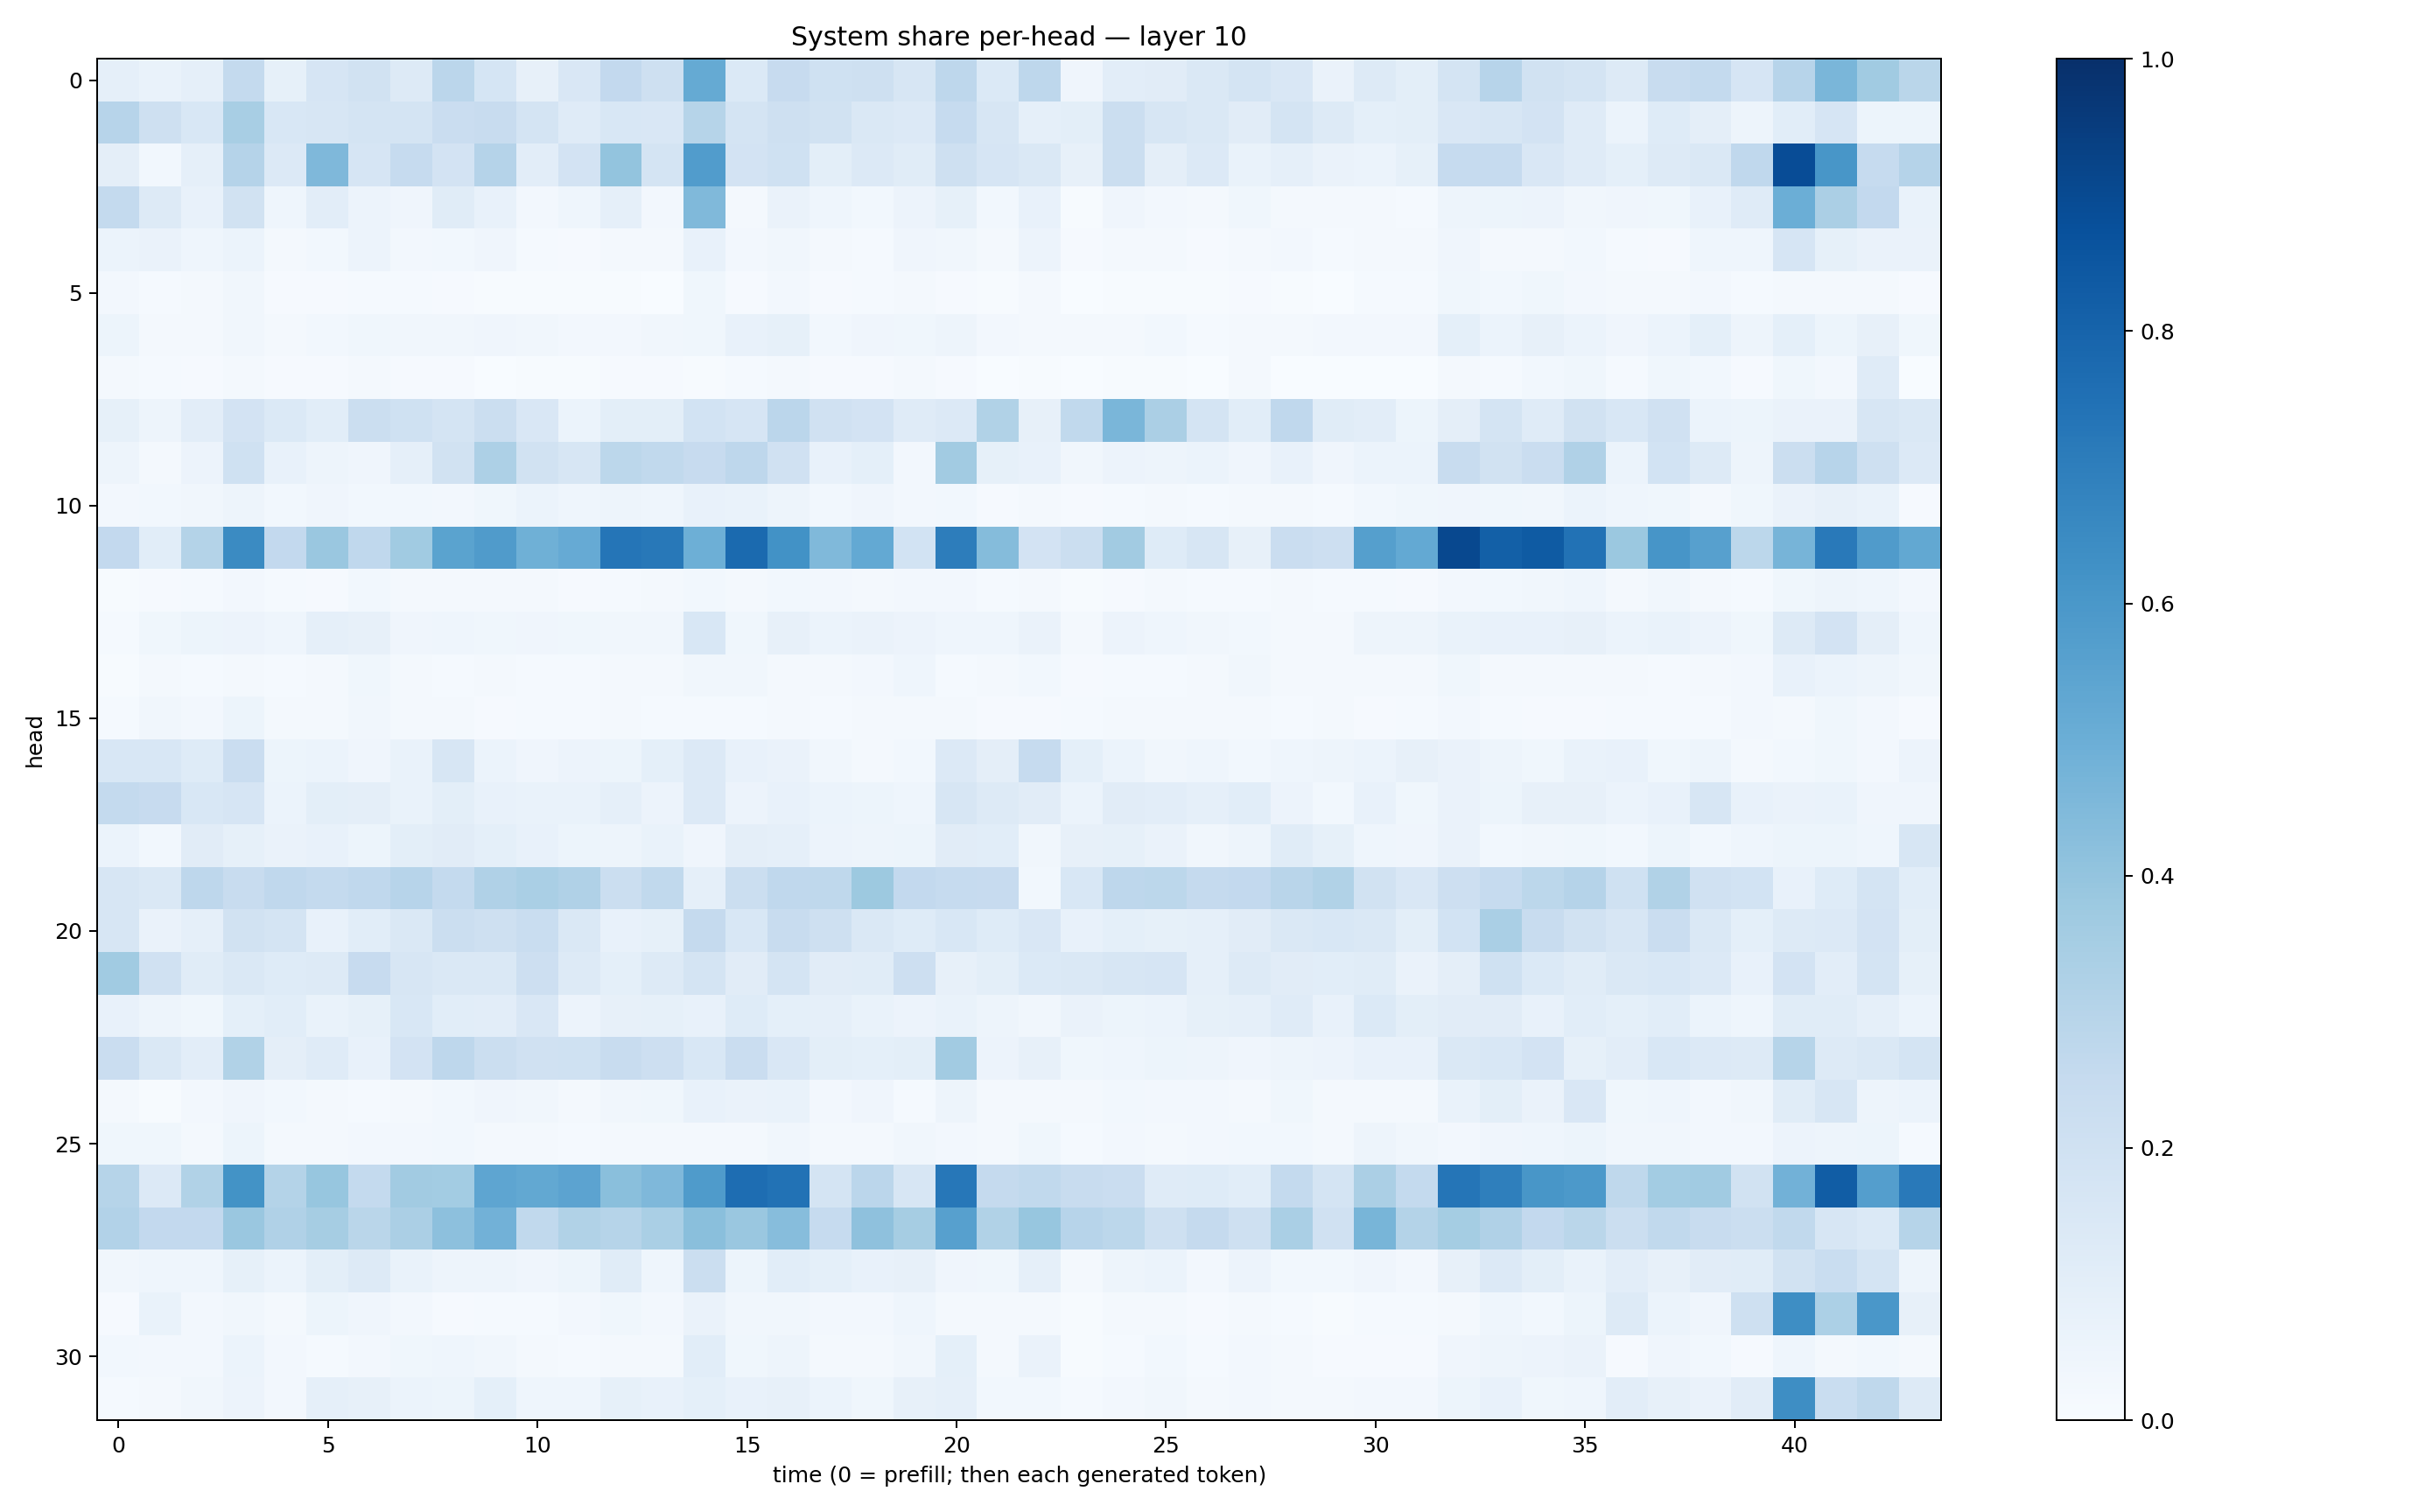

Values plotted in this chart, from the file beside it:
0.08887947, 0.06910533, 0.08850008, 0.2569012, 0.082986325, 0.16606773, 0.18834089, 0.12555338, 0.28479338, 0.16915748, 0.08173715, 0.15209632, 0.26012096, 0.20995405, 0.5182541, 0.13752642, 0.24447389, 0.20288755, 0.20844513, 0.1578332, 0.27724472, 0.13865079, 0.275977, 0.039750963
0.2945, 0.2035, 0.1537, 0.3409, 0.1534, 0.1597, 0.1749, 0.172, 0.2286, 0.2362, 0.1744, 0.1174, 0.1532, 0.1494, 0.2994, 0.1775, 0.2042, 0.1898, 0.1474, 0.1362, 0.2492, 0.1633, 0.08808, 0.1015
0.09411, 0.02834, 0.08645, 0.3029, 0.1367, 0.4525, 0.1646, 0.2479, 0.18, 0.3033, 0.1054, 0.1818, 0.3993, 0.176, 0.5775, 0.1824, 0.2014, 0.09806, 0.1347, 0.114, 0.2063, 0.1675, 0.1429, 0.07981
0.2542, 0.1259, 0.07732, 0.1931, 0.04518, 0.1037, 0.05744, 0.04, 0.1166, 0.0758, 0.02533, 0.04322, 0.0891, 0.0253, 0.4463, 0.02329, 0.06541, 0.04592, 0.0288, 0.05656, 0.08473, 0.0292, 0.07759, 0.00762
0.05929, 0.06536, 0.04475, 0.06032, 0.01595, 0.02995, 0.05523, 0.02488, 0.02817, 0.04029, 0.01251, 0.008623, 0.01939, 0.01778, 0.07642, 0.02709, 0.0342, 0.01722, 0.01495, 0.04259, 0.03189, 0.02031, 0.05479, 0.009087
0.02537, 0.01464, 0.02092, 0.03395, 0.01083, 0.01054, 0.01188, 0.01328, 0.01086, 0.007585, 0.005759, 0.004304, 0.005853, 0.0028, 0.03621, 0.008442, 0.02641, 0.008708, 0.01309, 0.02294, 0.0117, 0.004483, 0.017, 0.002627
0.05378, 0.02267, 0.02042, 0.03279, 0.02235, 0.02816, 0.03578, 0.033, 0.03438, 0.04041, 0.0317, 0.02567, 0.02728, 0.03467, 0.03617, 0.07373, 0.08498, 0.02884, 0.04006, 0.03547, 0.04961, 0.02453, 0.01948, 0.01692
0.02089, 0.01371, 0.00804, 0.01845, 0.009668, 0.008163, 0.01986, 0.007932, 0.008389, 0.003498, 0.004043, 0.005605, 0.0109, 0.01131, 0.00743, 0.01356, 0.01564, 0.008694, 0.01119, 0.01882, 0.009199, 0.00181, 0.004333, 0.001547
0.08341, 0.04845, 0.1054, 0.1804, 0.1369, 0.1059, 0.2211, 0.2003, 0.1752, 0.2225, 0.1504, 0.06212, 0.09892, 0.09776, 0.1844, 0.1649, 0.2838, 0.1959, 0.1804, 0.1175, 0.1342, 0.314, 0.0816, 0.2654
0.04986, 0.01815, 0.05524, 0.203, 0.07209, 0.04972, 0.03952, 0.08885, 0.1914, 0.3275, 0.1931, 0.1607, 0.2782, 0.2653, 0.2429, 0.275, 0.1957, 0.07151, 0.0912, 0.02604, 0.3596, 0.08445, 0.07126, 0.03362
0.02357, 0.02938, 0.03239, 0.05059, 0.02808, 0.03937, 0.02798, 0.02971, 0.0253, 0.03806, 0.05978, 0.04393, 0.05047, 0.04658, 0.07441, 0.06814, 0.04818, 0.02774, 0.04087, 0.02513, 0.02915, 0.009017, 0.01797, 0.009139
0.2595, 0.1061, 0.3057, 0.6494, 0.2612, 0.386, 0.2679, 0.3665, 0.5474, 0.5785, 0.4886, 0.5149, 0.7324, 0.7206, 0.4941, 0.7769, 0.6215, 0.4466, 0.5226, 0.1855, 0.7018, 0.4346, 0.1808, 0.2191
0.007391, 0.01081, 0.01405, 0.02406, 0.01225, 0.01086, 0.02811, 0.0157, 0.01667, 0.01676, 0.01852, 0.01067, 0.01366, 0.01719, 0.02888, 0.01823, 0.02892, 0.02678, 0.02021, 0.02584, 0.02644, 0.01419, 0.01582, 0.00475
0.01312, 0.03521, 0.05241, 0.05829, 0.04501, 0.08718, 0.07841, 0.04213, 0.04537, 0.03594, 0.04269, 0.03585, 0.03468, 0.03139, 0.1559, 0.03545, 0.08164, 0.06179, 0.06482, 0.05675, 0.04602, 0.0452, 0.06328, 0.01994
0.005462, 0.0191, 0.01328, 0.02218, 0.01188, 0.02122, 0.03681, 0.0161, 0.01257, 0.01599, 0.01505, 0.01279, 0.01647, 0.02336, 0.03129, 0.03154, 0.02334, 0.02271, 0.02527, 0.04506, 0.01272, 0.02052, 0.02738, 0.01166
0.01218, 0.03244, 0.02427, 0.05138, 0.01779, 0.01886, 0.03331, 0.02131, 0.01895, 0.007982, 0.01194, 0.01475, 0.02058, 0.01385, 0.01378, 0.01473, 0.01634, 0.01496, 0.01798, 0.02237, 0.02341, 0.009926, 0.01002, 0.01309
0.1556, 0.1534, 0.1242, 0.2286, 0.05257, 0.06169, 0.04109, 0.06903, 0.1589, 0.06127, 0.03924, 0.05552, 0.0539, 0.08986, 0.1363, 0.07308, 0.06359, 0.03228, 0.0229, 0.02862, 0.1344, 0.09427, 0.248, 0.09191
0.2577, 0.2426, 0.1534, 0.1671, 0.0587, 0.1012, 0.09602, 0.06898, 0.09905, 0.07176, 0.06792, 0.06821, 0.08891, 0.05483, 0.1355, 0.05762, 0.07315, 0.05977, 0.05351, 0.04379, 0.1582, 0.1287, 0.1095, 0.05889
0.05998, 0.02753, 0.1096, 0.08289, 0.0634, 0.07229, 0.05163, 0.09787, 0.111, 0.0901, 0.07567, 0.05222, 0.04832, 0.06905, 0.03947, 0.09552, 0.08757, 0.05593, 0.05071, 0.05162, 0.1107, 0.106, 0.03125, 0.08062
0.1632, 0.1472, 0.2768, 0.2384, 0.2695, 0.2545, 0.2663, 0.2933, 0.2562, 0.3184, 0.3398, 0.3186, 0.2197, 0.2645, 0.08844, 0.2225, 0.2682, 0.2698, 0.3781, 0.2617, 0.2483, 0.2425, 0.03057, 0.1539
0.1635, 0.0634, 0.08708, 0.1898, 0.1735, 0.07122, 0.1071, 0.147, 0.2191, 0.2083, 0.2312, 0.1414, 0.07321, 0.08488, 0.2521, 0.154, 0.2419, 0.2092, 0.1477, 0.1238, 0.1541, 0.124, 0.1502, 0.07546
0.3637, 0.1986, 0.1159, 0.1426, 0.1221, 0.1251, 0.246, 0.1603, 0.1432, 0.1475, 0.2125, 0.131, 0.09114, 0.1317, 0.1792, 0.1128, 0.1727, 0.1105, 0.1166, 0.2126, 0.08073, 0.09866, 0.1399, 0.145
0.07094, 0.05031, 0.03793, 0.09174, 0.1083, 0.06945, 0.08413, 0.1533, 0.1062, 0.1053, 0.1486, 0.05544, 0.07876, 0.08261, 0.07702, 0.1227, 0.09245, 0.0891, 0.068, 0.058, 0.06947, 0.04753, 0.03242, 0.06608
0.2271, 0.1448, 0.1024, 0.3141, 0.09736, 0.1196, 0.0762, 0.1804, 0.2741, 0.2236, 0.1984, 0.2018, 0.2366, 0.2115, 0.1552, 0.2304, 0.1521, 0.09803, 0.09167, 0.1001, 0.3617, 0.05838, 0.08178, 0.03873
0.01757, 0.005958, 0.02509, 0.04111, 0.02918, 0.01812, 0.01219, 0.02036, 0.03004, 0.04281, 0.03285, 0.02163, 0.03323, 0.03714, 0.0707, 0.06549, 0.06692, 0.0252, 0.0393, 0.0143, 0.04926, 0.02322, 0.01627, 0.02045
0.03636, 0.03883, 0.01947, 0.05448, 0.0213, 0.01591, 0.02635, 0.02503, 0.03085, 0.02157, 0.01938, 0.0141, 0.0187, 0.01896, 0.01563, 0.01875, 0.03335, 0.02069, 0.01577, 0.032, 0.02375, 0.01642, 0.03875, 0.01227
0.2989, 0.1343, 0.3164, 0.6173, 0.3073, 0.3942, 0.2557, 0.3599, 0.3584, 0.5387, 0.5237, 0.5444, 0.4247, 0.4513, 0.5832, 0.762, 0.743, 0.178, 0.2838, 0.1566, 0.7259, 0.2512, 0.2628, 0.2366
0.3105, 0.2597, 0.2587, 0.3863, 0.318, 0.3496, 0.2859, 0.3321, 0.4176, 0.4809, 0.2631, 0.3154, 0.2983, 0.3381, 0.4243, 0.3829, 0.4327, 0.2481, 0.412, 0.35, 0.559, 0.3163, 0.3914, 0.2937
0.03154, 0.04633, 0.04516, 0.08527, 0.06207, 0.0993, 0.1254, 0.06841, 0.04772, 0.0469, 0.04162, 0.05267, 0.1148, 0.04369, 0.2226, 0.05237, 0.107, 0.09238, 0.07357, 0.08062, 0.04022, 0.03586, 0.08811, 0.02305
0.008591, 0.06832, 0.02436, 0.03364, 0.02334, 0.05303, 0.04049, 0.02628, 0.01157, 0.01397, 0.01246, 0.02716, 0.03533, 0.02704, 0.06631, 0.03406, 0.03258, 0.02346, 0.02535, 0.04501, 0.01689, 0.01858, 0.0234, 0.006519
0.0288, 0.02417, 0.02603, 0.06052, 0.02419, 0.01312, 0.02585, 0.03634, 0.04562, 0.03291, 0.0159, 0.0151, 0.02152, 0.02205, 0.1066, 0.0377, 0.05054, 0.02324, 0.02148, 0.03134, 0.09079, 0.01768, 0.06284, 0.007619
0.01349, 0.02193, 0.03128, 0.05843, 0.02364, 0.08965, 0.07856, 0.06136, 0.05454, 0.0929, 0.0454, 0.04564, 0.08397, 0.07537, 0.09096, 0.07717, 0.08003, 0.06232, 0.03717, 0.08151, 0.08636, 0.0283, 0.02928, 0.01179
